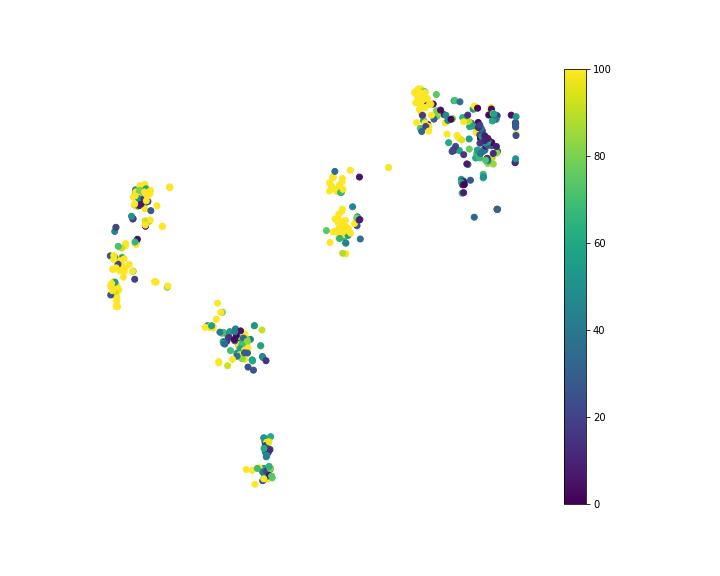

Values plotted in this chart, from the file beside it:
, x, y, Smiles, MAE
0, -5.925, -16.82, [H][C@@](O[C@@H]1O[C@H](CO)[C@H](O)[C@](…, 42.84
1, -5.484, -16.87, C[C@@H]1O[C@@H](O[C@H](CO)[C@@H](O[C@H]2…, 76.21
2, -5.507, -17.61, CC(=O)N[C@@H]1[C@@H](O)C[C@@](O[C@H]2[C@…, 144.2
3, -5.79, -17.28, CC(=O)N[C@@H]1[C@@H](O)[C@H](O[C@@H]2OC(…, 19.25
4, -5.669, -17.43, CC(=O)N[C@@H]1[C@@H](O)[C@H](O[C@@H]2O[C…, 40.23
5, -12.59, -6.111, CC(=O)NC1C(O)C(OC2OC(COC3(CC(O)C(NC(C)=O…, 54.84
6, -5.901, -17.2, CC(=O)N[C@@H]1[C@@H](O)C[C@@](OC[C@H]2O[…, 45.57
7, -5.935, -16.87, C[C@@H]1O[C@@H](O[C@H]([C@@H](O)C=O)[C@H…, 60.01
8, 23.89, 8.845, NC1=C2N=CN([C@@H]3O[C@H](COP(O)(=O)OP(O)…, 26.9
9, 2.889, 0.819, CS(=O)(=O)CCC(N)C(=O)NC(CCC(O)=O)C(=O)NC…, 229.3
10, 2.106, 4.32, CC(C)CC1NC(=O)C(C)NC(=O)C(=C)N(C)C(=O)CC…, 679.4
11, 2.08, 4.31, COC(CC1=CC=CC=C1)C(C)C=C(C)C=CC1NC(=O)C(…, 620.4
12, -8.688, -7.103, COC1=CC(\C=C\C(=O)OCC2OC(OC3C(OC4C(OC5=C…, 55.25
13, 3.118, 1.697, CCCC(NC(=O)C(NC(=O)C(NC(=O)C(NC(=O)CNC(=…, 648.5
14, 2.739, 4.152, CCOC1=CC=C(CC2NC(=O)CCSSCC(NC(=O)C(CC(N)…, 541.3
15, 12.27, 11.09, CCCCCCCCCCC[C@H](O)CC(=O)SCCNC(=O)CCNC(=…, 332.2
16, 2.749, 3.937, CCC(C)C1NC(=O)C(CC2=CC=CC=C2)NC(=O)C(N)C…, 404.9
17, 3.274, 1.217, CCC(C)C(NC(=O)C(CC1=CC=CC=C1)NC(=O)C(N)C…, 217.5
18, 2.946, 1.127, CCC(C)C(NC(=O)CNC(=O)C(CCC(N)=O)NC(=O)C1…, 303.7
19, 2.995, 1.18, CCC(C)C(NC(=O)CNC(=O)C(CCC([NH3+])=O)NC(…, 400.4
20, 12.63, 11.61, CCC(C)CCCCCCCCCCC(=O)SCCNC(=O)CCNC(=O)[C…, 272.5
21, 12.38, 11.61, CC(C)CCCCCCCCCCCC(=O)SCCNC(=O)CCNC(=O)[C…, 166
22, 11.91, 11.33, CCCCCCCCCCCCCCC(=O)SCCN=C(O)CCN=C(O)[C@@…, 628
23, 12.99, 9.234, CCCCCC=CCCCCC(O)CC(=O)SCCNC(=O)CCNC(=O)C…, 58.46
24, 12.55, 11.05, CCCCCCCCCCCC(=O)CC(=O)SCCNC(=O)CCNC(=O)[…, 370.9
25, -12.07, -6.16, OCC1OC(OC2C(O)C(CO)OC(OC3C(O)C(O)OC(COC4…, 70.67
26, -5.152, -16.85, OC[C@H]1O[C@H](O[C@H]2[C@H](O)[C@@H](O)[…, 37.86
27, -7.27, -8.759, COC1=C(O)C=CC(\C=C\C(=O)OC2C(OC3C(OC4=CC…, 65.4
28, -8.213, -8.644, OCC1OC(OC2C(O)C(O)C(COC(=O)\C=C\C3=CC=C(…, 109.4
29, -21.45, 1.869, CC(C(O)C\C(C)=C(\C)C(=O)OC1OC(COC(C)=O)C…, 7.619
30, -23.57, -3.507, COC(=O)C1(C)CCC2(CCC3(C)C(=CCC4C5(C)CC(O…, 154.3
31, -23.1, -3.452, CC1(C)CCC2(CCC3(C)C(=CCC4C5(C)CC(O)C(OC6…, 226.2
32, 2.711, 3.94, CCC(C)C1NC(=O)C(CC2=CC=C(O)C=C2)N(C)C(=O…, 632.3
33, 3.319, 4.644, [H][C@]1(NC(=O)[C@H](CC2=CC=C(OC)C=C2)NC…, 116.1
34, 16.59, 10.73, CC\C=C/C[C@@H]1C(=O)CCC1CCCC(=O)SCCNC(=O…, 55.02
35, -23.97, -3.224, COC(=O)C1(C)CCC2(CCC3(C)C(=CCC4C5(C)CCC(…, 76.13
36, 16.7, 10.75, CC\C=C/C[C@@H]1C(=O)CCC1C\C=C\C(=O)SCCNC…, 70.96
37, -18.6, 2.857, CC1OC(CC(O)C1OC1CC(O)C(OC2CC(OC(C)=O)C(O…, 1061
38, 5.104, 1.37, [H][C@](N)(CC1=CC=C(O)C=C1)C(O)=NCC(O)=N…, 24.44
39, -5.472, -17.41, C[C@@H]1OC(O[C@@H]2[C@@H](CO)O[C@@H](O[C…, 77.22
40, -5.917, -17.14, C[C@@H]1O[C@@H](O[C@@H]2[C@@H](NC(C)=O)[…, 48.94
41, 23.83, 6.101, OCC1OC(OS(O)(=O)=O)(C(OS(O)(=O)=O)C(OS(O…, 12.65
42, -22.7, -1.011, CC(C)(O)C(O)CCC(C)(OC1OC(CO)C(O)C(O)C1O)…, 230.8
43, 4.807, 1.536, CC[C@H](C)[C@H](NC(=O)[C@@H](CCCNC(N)=N)…, 179.3
44, 2.615, 4.075, CCC(C)C1NC(=O)C(CC2=CC=C(O)C=C2)NC(=O)C(…, 474.5
45, 20.59, 6.038, CC(C)=CCCC(O)(CC(O)=O)CC(=O)SCCN=C(O)CCN…, 82.34
46, -22.74, -0.9889, CC(=C)C(CCC(C)(OC1OC(CO)C(O)C(O)C1O)C1CC…, 82.25
47, -22.99, -1.183, CC(C)(OO)\C=C\CC(C)(OC1OC(CO)C(O)C(O)C1O…, 283.1
48, -24.13, -0.8888, CC(C)=CC1COC23CC4(CO2)C(CCC2C5(C)CCC(OC6…, 27.92
49, -7.527, -7.143, COC1=C(O)C=CC(\C=C\C(=O)OC2C(OC3C(O)C(O)…, 43.88
50, -7.975, -7.117, COC1=CC(\C=C\C(=O)OC2C(OC3=C(OC4=CC(OC5O…, 61
51, -5.935, -14.52, COC1=CC(=CC=C1O)C1=C(O[C@@H]2OC(CO[C@@H]…, 46.51
52, -8.002, -7.107, COC1=CC(\C=C\C(=O)OC2C(OC3C(OC4=C(OC5=CC…, 79.74
53, -5.717, -15.29, COC1=CC(\C=C\C(=O)OC[C@H]2O[C@H](OC3=C(O…, 15.09
54, 12.61, 11.57, CC(C)CCCCCCCCCCC(=O)SCCNC(=O)CCNC(=O)[C@…, 136.7
55, 12.11, 11.46, CCCCCCCCCCCCCC(=O)SCCNC(=O)CCNC(=O)C(O)C…, 451.9
56, 12.15, 9.085, CC(C)CCCC(C)CCCC(C)C(=O)SCCNC(=O)CCNC(=O…, 101
57, -21.42, -2.035, CC1OC(OC2C(COC3OC(CO)C(O)C(O)C3O)OC(OC3C…, 72.34
58, 13.2, 10.45, [H]\C(CCCCCCCC)=C(/[H])CCCC(=O)SCCN=C(O)…, 293.5
59, 12.6, 8.656, CC(C)CCCC(C)CCC=C(C)C(=O)SCCNC(=O)CCNC(=…, 71.58
... 440 more rows
